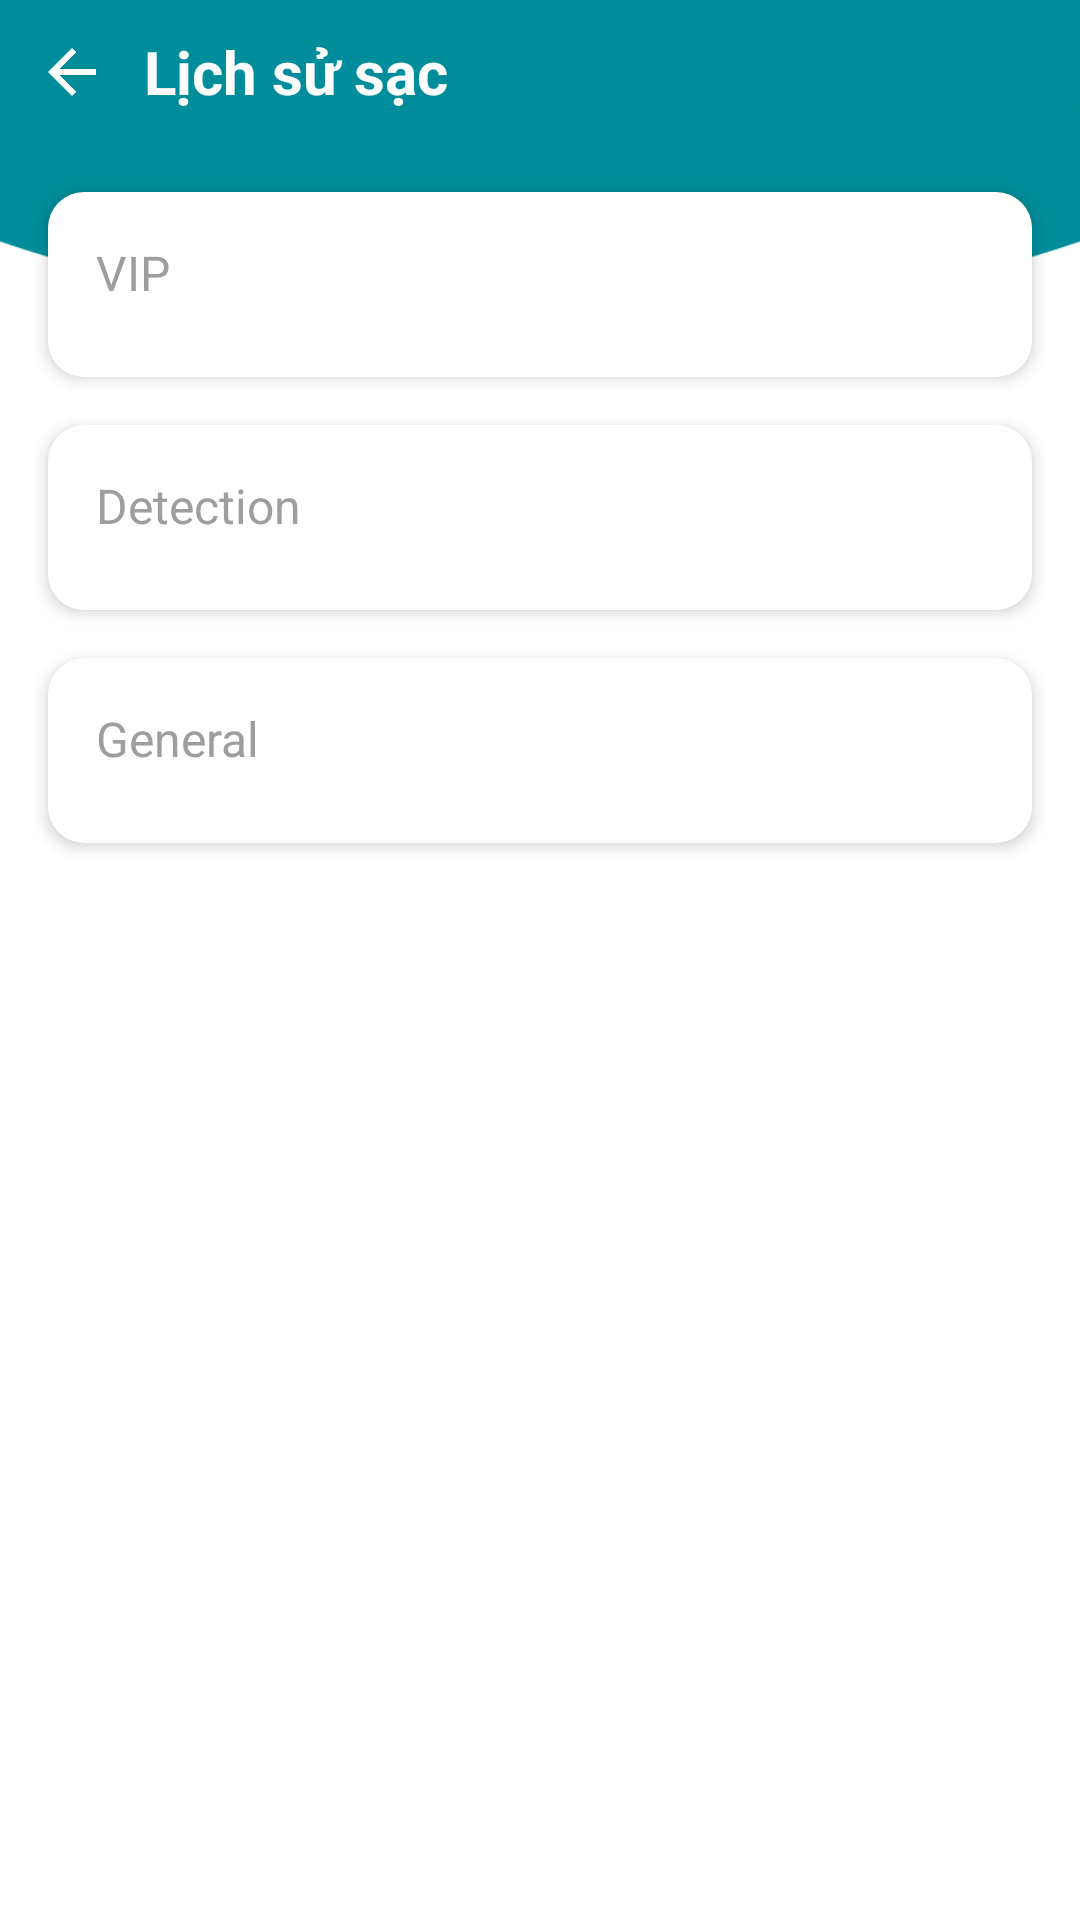

Here is an Android app screen rendered from its layout file. Give the layout XML and the strings, colors and styles it references.
<!-- AndroidManifest.xml: application theme Theme.ChargManagement -->
<!-- res/layout/activity_all_tools.xml -->
<?xml version="1.0" encoding="utf-8"?>
<LinearLayout xmlns:android="http://schemas.android.com/apk/res/android"
    xmlns:app="http://schemas.android.com/apk/res-auto"
    xmlns:tools="http://schemas.android.com/tools"
    android:layout_width="match_parent"
    android:layout_height="match_parent"
    android:background="@drawable/bg_app"
    android:orientation="vertical">

    <include
        android:id="@+id/toolbarInclude"
        layout="@layout/view_toolbar" />

    <androidx.core.widget.NestedScrollView
        android:layout_width="match_parent"
        android:layout_height="0dp"
        android:layout_weight="1"
        android:clipToPadding="false"
        android:overScrollMode="never">

        <LinearLayout
            android:layout_width="match_parent"
            android:layout_height="wrap_content"
            android:orientation="vertical"
            android:clipChildren="false"
            android:clipToPadding="false"
            android:paddingStart="@dimen/space_md"
            android:paddingEnd="@dimen/space_md"
            android:paddingBottom="@dimen/space_lg">

            
            <LinearLayout
                android:layout_width="match_parent"
                android:layout_height="wrap_content"
                android:layout_marginTop="@dimen/space_md"
                android:background="@drawable/bg_card_rounded"
                android:elevation="@dimen/card_elevation"
                android:orientation="vertical"
                android:paddingTop="@dimen/space_md"
                android:paddingBottom="@dimen/space_md">

                <TextView
                    style="@style/ToolGroupTitle"
                    android:text="@string/tools_group_vip" />

                <androidx.recyclerview.widget.RecyclerView
                    android:id="@+id/rvVipTools"
                    android:layout_width="match_parent"
                    android:layout_height="wrap_content"
                    android:layout_marginTop="@dimen/space_sm"
                    android:nestedScrollingEnabled="false"
                    android:overScrollMode="never"
                    app:spanCount="3"
                    tools:itemCount="6"
                    tools:layoutManager="androidx.recyclerview.widget.GridLayoutManager"
                    tools:listitem="@layout/item_tool" />

            </LinearLayout>

            
            <LinearLayout
                android:layout_width="match_parent"
                android:layout_height="wrap_content"
                android:layout_marginTop="@dimen/space_md"
                android:background="@drawable/bg_card_rounded"
                android:elevation="@dimen/card_elevation"
                android:orientation="vertical"
                android:paddingTop="@dimen/space_md"
                android:paddingBottom="@dimen/space_md">

                <TextView
                    style="@style/ToolGroupTitle"
                    android:text="@string/tools_group_detect" />

                <androidx.recyclerview.widget.RecyclerView
                    android:id="@+id/rvDetectTools"
                    android:layout_width="match_parent"
                    android:layout_height="wrap_content"
                    android:layout_marginTop="@dimen/space_sm"
                    android:nestedScrollingEnabled="false"
                    android:overScrollMode="never"
                    app:spanCount="3"
                    tools:itemCount="6"
                    tools:layoutManager="androidx.recyclerview.widget.GridLayoutManager"
                    tools:listitem="@layout/item_tool" />

            </LinearLayout>

            
            <LinearLayout
                android:layout_width="match_parent"
                android:layout_height="wrap_content"
                android:layout_marginTop="@dimen/space_md"
                android:background="@drawable/bg_card_rounded"
                android:elevation="@dimen/card_elevation"
                android:orientation="vertical"
                android:paddingTop="@dimen/space_md"
                android:paddingBottom="@dimen/space_md">

                <TextView
                    style="@style/ToolGroupTitle"
                    android:text="@string/tools_group_general" />

                <androidx.recyclerview.widget.RecyclerView
                    android:id="@+id/rvGeneralTools"
                    android:layout_width="match_parent"
                    android:layout_height="wrap_content"
                    android:layout_marginTop="@dimen/space_sm"
                    android:nestedScrollingEnabled="false"
                    android:overScrollMode="never"
                    app:spanCount="3"
                    tools:itemCount="3"
                    tools:layoutManager="androidx.recyclerview.widget.GridLayoutManager"
                    tools:listitem="@layout/item_tool" />

            </LinearLayout>

        </LinearLayout>

    </androidx.core.widget.NestedScrollView>

</LinearLayout>
<!-- res/layout/view_toolbar.xml (included above) -->
<?xml version="1.0" encoding="utf-8"?>
<LinearLayout xmlns:android="http://schemas.android.com/apk/res/android"
    xmlns:app="http://schemas.android.com/apk/res-auto"
    xmlns:tools="http://schemas.android.com/tools"
    android:layout_width="match_parent"
    android:layout_height="wrap_content"
    android:background="@drawable/bg_toolbar"
    android:gravity="center_vertical"
    android:orientation="horizontal">

    <ImageView
        android:id="@+id/btnBack"
        android:layout_width="48dp"
        android:layout_height="48dp"
        android:background="?attr/selectableItemBackgroundBorderless"
        android:contentDescription="@string/cd_back"
        android:padding="12dp"
        android:src="@drawable/ic_back"
        app:tint="@color/text_on_primary" />

    <TextView
        android:id="@+id/tvToolbarTitle"
        android:layout_width="0dp"
        android:layout_height="wrap_content"
        android:layout_weight="1"
        android:ellipsize="end"
        android:maxLines="1"
        android:textColor="@color/text_on_primary"
        android:textSize="@dimen/text_title"
        android:textStyle="bold"
        tools:text="Lịch sử sạc" />

</LinearLayout>
<!-- res/layout/item_tool.xml (included above) -->
<?xml version="1.0" encoding="utf-8"?>
<LinearLayout xmlns:android="http://schemas.android.com/apk/res/android"
    xmlns:tools="http://schemas.android.com/tools"
    android:layout_width="match_parent"
    android:layout_height="wrap_content"
    android:background="?attr/selectableItemBackground"
    android:clickable="true"
    android:focusable="true"
    android:gravity="center_horizontal"
    android:orientation="vertical"
    android:paddingTop="@dimen/space_md"
    android:paddingBottom="@dimen/space_md">

    <ImageView
        android:id="@+id/imgIcon"
        android:layout_width="@dimen/tool_icon_size"
        android:layout_height="@dimen/tool_icon_size"
        android:importantForAccessibility="no"
        tools:src="@drawable/ic_tool_history" />

    
    <TextView
        android:id="@+id/tvLabel"
        android:layout_width="match_parent"
        android:layout_height="wrap_content"
        android:layout_marginTop="@dimen/space_sm"
        android:gravity="center"
        android:lineSpacingExtra="1dp"
        android:maxLines="2"
        android:minLines="2"
        android:paddingStart="@dimen/space_xs"
        android:paddingEnd="@dimen/space_xs"
        android:textColor="@color/text_primary"
        android:textSize="@dimen/text_tool_label"
        tools:text="Lịch sử sạc" />

</LinearLayout>
<!-- resources referenced by this layout -->
<resources>
  <color name="text_on_primary">#FFFFFF</color>
  <color name="text_primary">#212121</color>
  <dimen name="card_elevation">3dp</dimen>
  <dimen name="space_lg">24dp</dimen>
  <dimen name="space_md">16dp</dimen>
  <dimen name="space_sm">8dp</dimen>
  <dimen name="space_xs">4dp</dimen>
  <dimen name="text_title">20sp</dimen>
  <dimen name="text_tool_label">11sp</dimen>
  <dimen name="tool_icon_size">30dp</dimen>
  <!-- drawable bg_app: png bitmap (drawable, 9364 bytes) -->
  <!-- drawable bg_card_rounded (drawable) -->
  <?xml version="1.0" encoding="utf-8"?>
  <shape xmlns:android="http://schemas.android.com/apk/res/android"
      android:shape="rectangle">
      <solid android:color="@color/bg_surface" />
      <corners android:radius="@dimen/radius_card" />
  </shape>
  <!-- drawable bg_toolbar (drawable) -->
  <?xml version="1.0" encoding="utf-8"?>
  <shape xmlns:android="http://schemas.android.com/apk/res/android"
      android:shape="rectangle">
      <solid android:color="@color/teal_primary" />
      <corners
          android:bottomLeftRadius="@dimen/radius_toolbar"
          android:bottomRightRadius="@dimen/radius_toolbar" />
  </shape>
  <!-- drawable ic_back (drawable) -->
  <vector xmlns:android="http://schemas.android.com/apk/res/android"
      android:width="24dp" android:height="24dp"
      android:viewportWidth="24" android:viewportHeight="24">
      <path android:fillColor="@android:color/white" android:pathData="M20,11H7.83l5.59,-5.59L12,4l-8,8l8,8l1.41,-1.41L7.83,13H20v-2z" />
  </vector>
  <!-- drawable ic_tool_history (drawable) -->
  <vector xmlns:android="http://schemas.android.com/apk/res/android"
      android:width="24dp" android:height="24dp"
      android:viewportWidth="24" android:viewportHeight="24">
      <path android:fillColor="@android:color/white" android:pathData="M12,2C6.48,2 2,6.48 2,12s4.48,10 10,10s10,-4.48 10,-10S17.52,2 12,2zM12,20c-4.41,0 -8,-3.59 -8,-8s3.59,-8 8,-8s8,3.59 8,8S16.41,20 12,20zM12.5,7H11v6l5.25,3.15l0.75,-1.23l-4.5,-2.67z" />
  </vector>
  <string name="cd_back">Back</string>
  <string name="tools_group_detect">Detection</string>
  <string name="tools_group_general">General</string>
  <string name="tools_group_vip">VIP</string>
  <style name="ToolGroupTitle">
          <item name="android:layout_width">wrap_content</item>
          <item name="android:layout_height">wrap_content</item>
          <item name="android:layout_marginStart">@dimen/space_md</item>
          <item name="android:textColor">@color/text_secondary</item>
          <item name="android:textSize">@dimen/text_body</item>
      </style>
  <style name="Theme.ChargManagement" parent="Theme.MaterialComponents.Light.NoActionBar">
          <item name="colorPrimary">@color/teal_primary</item>
          <item name="colorPrimaryDark">@color/teal_primary_dark</item>
          <item name="colorAccent">@color/green_accent</item>
          <item name="android:windowBackground">@color/bg_screen</item>
          <item name="android:statusBarColor">@color/teal_primary</item>
          <item name="android:navigationBarColor">@color/bg_surface</item>
          <item name="android:windowLightStatusBar">false</item>
          <item name="android:windowLightNavigationBar" tools:targetApi="27">true</item>
          <item name="android:textColorPrimary">@color/text_primary</item>
          <item name="android:textColorSecondary">@color/text_secondary</item>
      </style>
  <color name="bg_surface">#FFFFFF</color>
  <dimen name="radius_card">12dp</dimen>
  <color name="teal_primary">#008D9B</color>
  <dimen name="radius_toolbar">14dp</dimen>
  <color name="text_secondary">#9E9E9E</color>
  <dimen name="text_body">16sp</dimen>
  <color name="teal_primary_dark">#006B76</color>
  <color name="green_accent">#00C853</color>
  <color name="bg_screen">#F0F0EE</color>
</resources>
